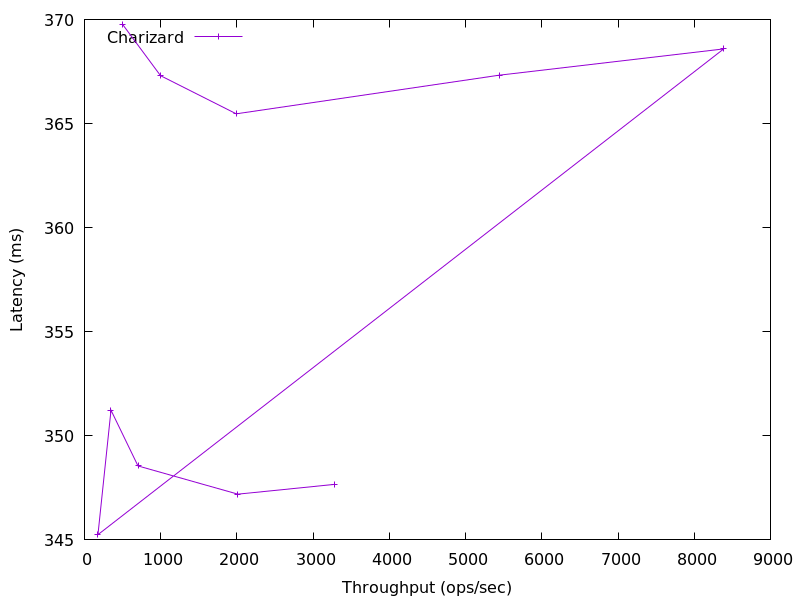

The data file committed next to this chart (first rows):
3281.873410258789, 347.6690996423118
2012, 347.2
702.8, 348.6
348.5, 351.2
177.1, 345.3
8387, 368.6
5440, 367.3
1991, 365.5
998.4, 367.3
496.8, 369.8
